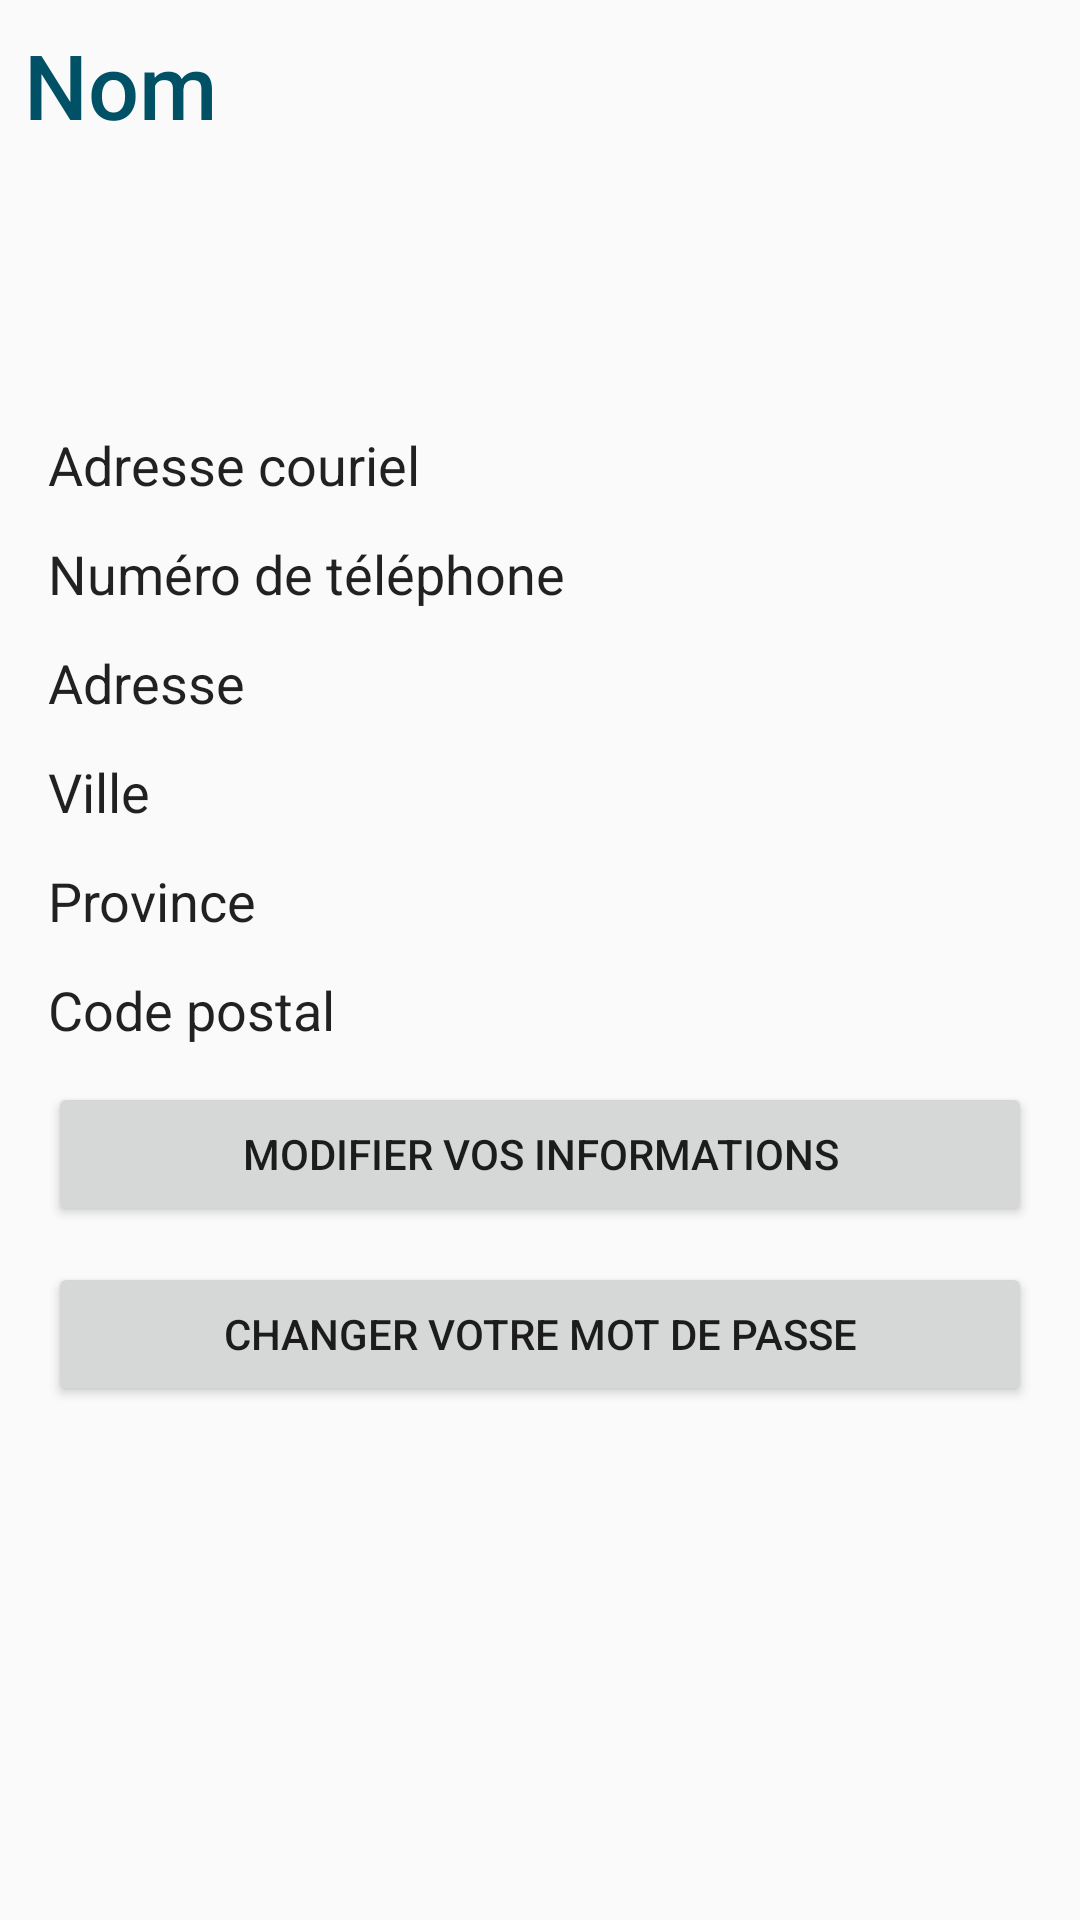

Produce the Android XML layout that renders to this screen, including the resource entries it uses.
<!-- AndroidManifest.xml: application theme AppTheme -->
<!-- res/layout/fragment_profil.xml -->
<android.support.constraint.ConstraintLayout xmlns:android="http://schemas.android.com/apk/res/android"
    xmlns:app="http://schemas.android.com/apk/res-auto"
    xmlns:tools="http://schemas.android.com/tools"
    android:layout_width="match_parent"
    android:layout_height="match_parent"
    tools:context="hayen.spectacle.fragments.ProfilFragment">

    

    <ScrollView
        android:layout_width="0dp"
        android:layout_height="430dp"
        android:layout_marginBottom="16dp"
        android:layout_marginEnd="16dp"
        android:layout_marginStart="16dp"
        android:layout_marginTop="8dp"
        app:layout_constraintBottom_toBottomOf="parent"
        app:layout_constraintEnd_toEndOf="parent"
        app:layout_constraintStart_toStartOf="parent"
        app:layout_constraintTop_toBottomOf="@+id/nomTextView">

        <LinearLayout
            android:layout_width="match_parent"
            android:layout_height="wrap_content"
            android:orientation="vertical">

            <Space
                android:layout_width="match_parent"
                android:layout_height="12dp" />

            <TextView
                android:id="@+id/emailTextView"
                android:layout_width="match_parent"
                android:layout_height="wrap_content"
                android:text="@string/hint_email"
                android:textAppearance="@style/Spectacle.Corp"
                tools:layout_editor_absoluteX="119dp"
                tools:layout_editor_absoluteY="95dp" />

            <Space
                android:layout_width="match_parent"
                android:layout_height="12dp" />

            <TextView
                android:id="@+id/phoneTextView"
                android:layout_width="match_parent"
                android:layout_height="wrap_content"
                android:text="@string/hint_phone"
                android:textAppearance="@style/Spectacle.Corp" />

            <Space
                android:layout_width="match_parent"
                android:layout_height="12dp" />

            <TextView
                android:id="@+id/adresseTextView"
                android:layout_width="match_parent"
                android:layout_height="wrap_content"
                android:text="@string/hint_adresse"
                android:textAppearance="@style/Spectacle.Corp" />

            <Space
                android:layout_width="match_parent"
                android:layout_height="12dp" />

            <TextView
                android:id="@+id/villeTextView"
                android:layout_width="match_parent"
                android:layout_height="wrap_content"
                android:text="@string/hint_ville"
                android:textAppearance="@style/Spectacle.Corp" />

            <Space
                android:layout_width="match_parent"
                android:layout_height="12dp" />

            <TextView
                android:id="@+id/provinceTextView"
                android:layout_width="match_parent"
                android:layout_height="wrap_content"
                android:text="@string/hint_province"
                android:textAppearance="@style/Spectacle.Corp" />

            <Space
                android:layout_width="match_parent"
                android:layout_height="12dp" />

            <TextView
                android:id="@+id/codeTextView"
                android:layout_width="match_parent"
                android:layout_height="wrap_content"
                android:text="@string/hint_code_postal"
                android:textAppearance="@style/Spectacle.Corp" />

            <Space
                android:layout_width="match_parent"
                android:layout_height="12dp" />

            <Button
                android:id="@+id/modifierInfoButton"
                style="@style/Spectacle.Bouton"
                android:layout_width="match_parent"
                android:layout_height="wrap_content"
                android:onClick="modifierInfo"
                android:text="@string/btn_modif_info" />

            <Space
                android:layout_width="match_parent"
                android:layout_height="12dp" />

            <Button
                android:id="@+id/modifierMdpButton"
                style="@style/Spectacle.Bouton"
                android:layout_width="match_parent"
                android:layout_height="wrap_content"
                android:onClick="modifierMdp"
                android:text="@string/btn_changer_mdp" />

            <Space
                android:layout_width="match_parent"
                android:layout_height="12dp" />

        </LinearLayout>
    </ScrollView>

    <TextView
        android:id="@+id/nomTextView"
        android:layout_width="0dp"
        android:layout_height="51dp"
        android:layout_marginEnd="8dp"
        android:layout_marginStart="8dp"
        android:layout_marginTop="8dp"
        android:text="@string/hint_nom"
        android:textAppearance="@style/Spectacle.Titre"
        app:layout_constraintEnd_toEndOf="parent"
        app:layout_constraintStart_toStartOf="parent"
        app:layout_constraintTop_toTopOf="parent" />

</android.support.constraint.ConstraintLayout>
<!-- resources referenced by this layout -->
<resources>
  <string name="btn_changer_mdp">Changer votre mot de passe</string>
  <string name="btn_modif_info">Modifier vos informations</string>
  <string name="hint_adresse">Adresse</string>
  <string name="hint_code_postal">Code postal</string>
  <string name="hint_email">Adresse couriel</string>
  <string name="hint_nom">Nom</string>
  <string name="hint_phone">Numéro de téléphone</string>
  <string name="hint_province">Province</string>
  <string name="hint_ville">Ville</string>
  <style name="Spectacle.Bouton" parent="@style/Widget.AppCompat.Button">
  
      </style>
  <style name="Spectacle.Corp" parent="@style/Base.TextAppearance.AppCompat.Body1">
          <item name="android:textSize">18dp</item>
      </style>
  <style name="Spectacle.Titre" parent="@style/Base.TextAppearance.AppCompat.Title">
          <item name="android:textSize">30dp</item>
          <item name="android:textColor">#005066</item>
      </style>
  <style name="AppTheme" parent="Theme.AppCompat.Light.DarkActionBar">
          
          <item name="colorPrimary">@color/colorPrimary</item>
          <item name="colorPrimaryDark">@color/colorPrimaryDark</item>
          <item name="colorAccent">@color/colorAccent</item>
      </style>
  <color name="colorPrimary">#3F51B5</color>
  <color name="colorPrimaryDark">#23596a</color>
  <color name="colorAccent">#FF4081</color>
</resources>
